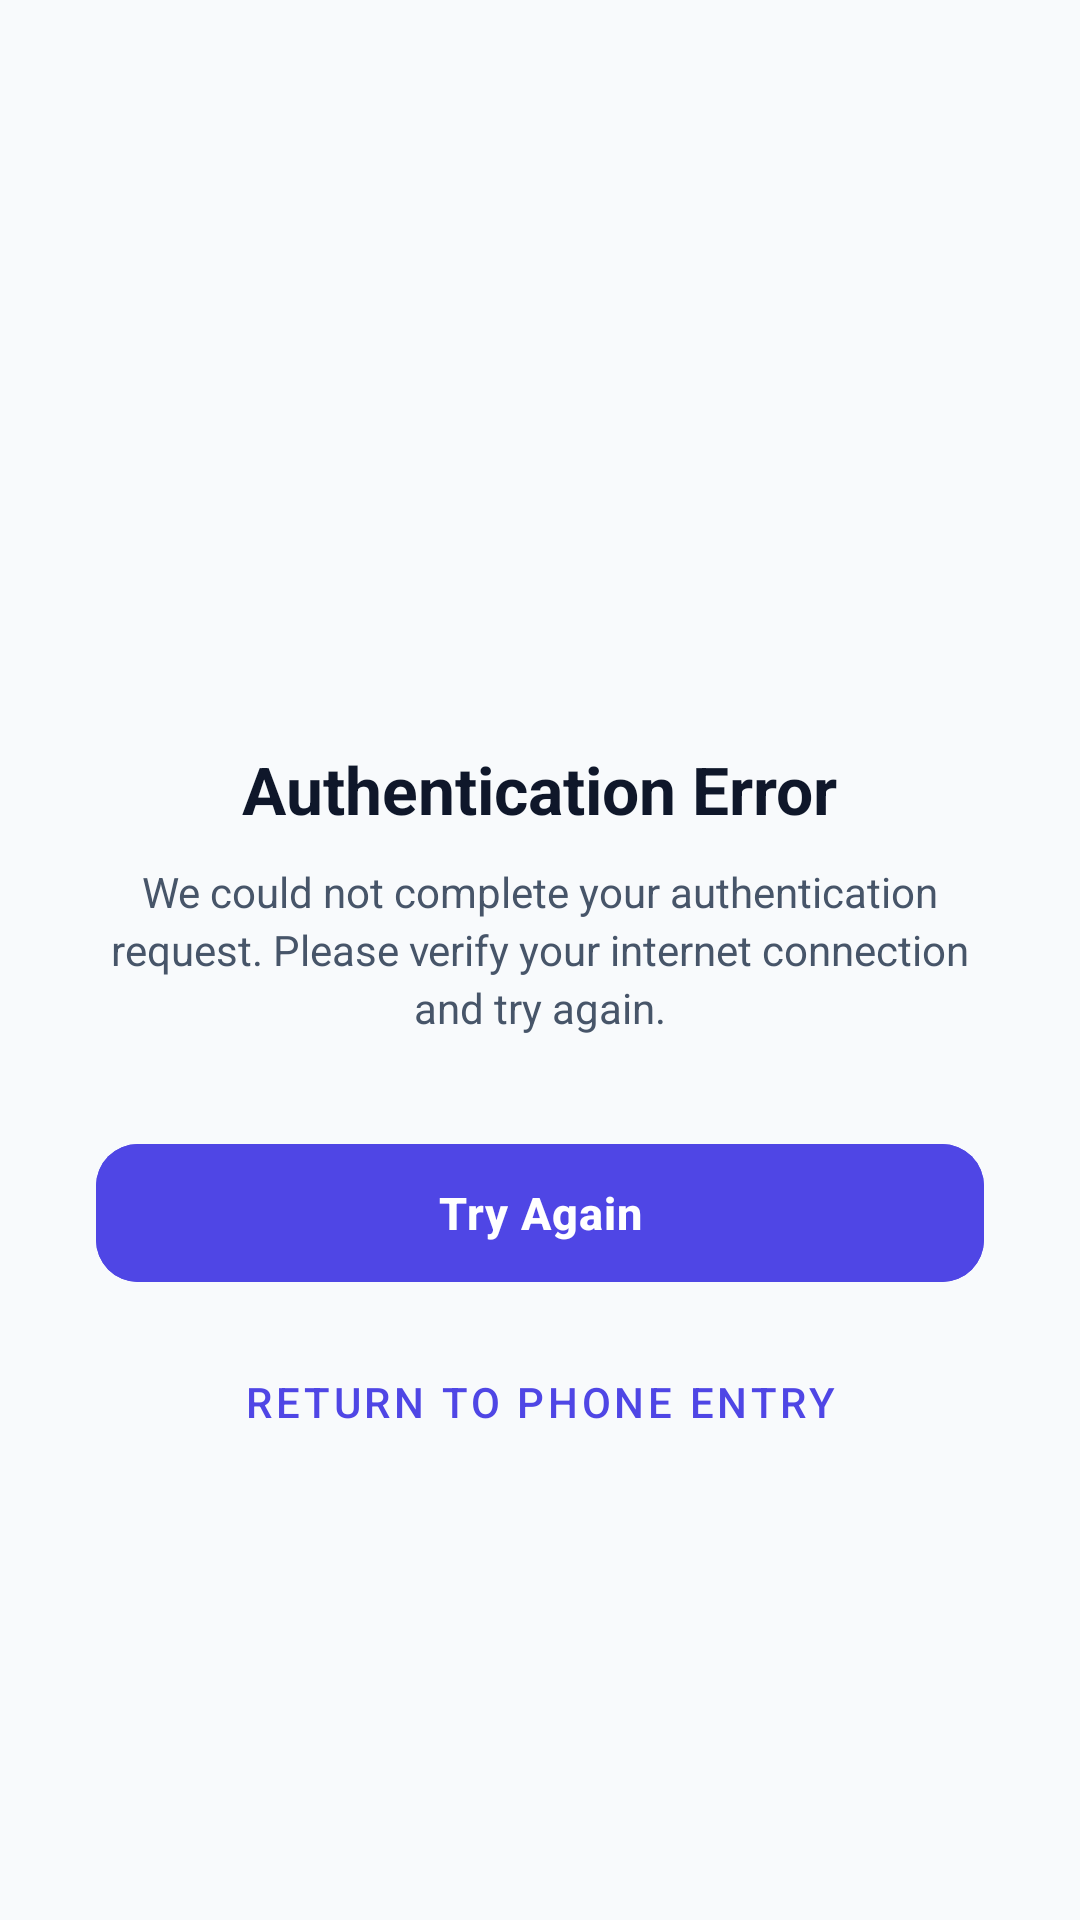

The Android layout XML behind this screen, and the referenced resources:
<!-- AndroidManifest.xml: application theme Theme.SafeTrack -->
<!-- res/layout/activity_auth_error.xml -->
<?xml version="1.0" encoding="utf-8"?>
<LinearLayout xmlns:android="http://schemas.android.com/apk/res/android"
    xmlns:app="http://schemas.android.com/apk/res-auto"
    android:layout_width="match_parent"
    android:layout_height="match_parent"
    android:background="@color/background_light"
    android:gravity="center"
    android:orientation="vertical"
    android:padding="32dp">

    <ImageView
        android:id="@+id/ivErrorIcon"
        android:layout_width="80dp"
        android:layout_height="80dp"
        android:src="@drawable/ic_close"
        app:tint="@color/safety_red" />

    <TextView
        android:id="@+id/tvErrorTitle"
        android:layout_width="wrap_content"
        android:layout_height="wrap_content"
        android:layout_marginTop="20dp"
        android:text="Authentication Error"
        android:textColor="@color/text_primary"
        android:textSize="22sp"
        android:textStyle="bold" />

    <TextView
        android:id="@+id/tvErrorMessage"
        android:layout_width="wrap_content"
        android:layout_height="wrap_content"
        android:layout_marginTop="10dp"
        android:gravity="center"
        android:lineSpacingExtra="3dp"
        android:text="We could not complete your authentication request. Please verify your internet connection and try again."
        android:textColor="@color/text_secondary"
        android:textSize="14sp" />

    <com.google.android.material.button.MaterialButton
        android:id="@+id/btnRetryAuth"
        android:layout_width="match_parent"
        android:layout_height="54dp"
        android:layout_marginTop="32dp"
        android:backgroundTint="@color/primary"
        android:letterSpacing="0.02"
        android:text="Try Again"
        android:textColor="@color/surface_light"
        android:textSize="15sp"
        android:textStyle="bold"
        app:cornerRadius="14dp" />

    <com.google.android.material.button.MaterialButton
        android:id="@+id/btnBackToLogin"
        style="@style/Widget.MaterialComponents.Button.TextButton"
        android:layout_width="wrap_content"
        android:layout_height="wrap_content"
        android:layout_marginTop="12dp"
        android:text="Return to Phone Entry" />

</LinearLayout>
<!-- resources referenced by this layout -->
<resources>
  <color name="background_light">#F8FAFC</color>
  <color name="primary">#4F46E5</color>
  <color name="safety_red">#EF4444</color>
  <color name="surface_light">#FFFFFF</color>
  <color name="text_primary">#0F172A</color>
  <color name="text_secondary">#475569</color>
  <style name="Theme.SafeTrack" parent="Theme.Material3.DayNight.NoActionBar">
          
          <item name="colorPrimary">@color/primary</item>
          <item name="colorPrimaryVariant">@color/primary_dark</item>
          <item name="colorOnPrimary">@color/surface_light</item>
          <item name="colorPrimaryContainer">@color/primary_light</item>
          <item name="colorOnPrimaryContainer">@color/primary_dark</item>
  
          
          <item name="colorSecondary">@color/secondary</item>
          <item name="colorSecondaryVariant">@color/secondary_variant</item>
          <item name="colorOnSecondary">@color/surface_light</item>
          <item name="colorSecondaryContainer">@color/secondary_light</item>
          <item name="colorOnSecondaryContainer">@color/secondary_variant</item>
  
          
          <item name="android:statusBarColor">@color/primary_variant</item>
          <item name="android:windowLightStatusBar">false</item>
          <item name="android:navigationBarColor">@color/surface_light</item>
          <item name="android:windowLightNavigationBar" tools:targetApi="o_mr1">true</item>
          <item name="android:windowBackground">@color/background_light</item>
  
          
          <item name="materialCardViewStyle">@style/Widget.SafeTrack.Card</item>
      </style>
  <color name="primary_dark">#3730A3</color>
  <color name="primary_light">#EEF2FF</color>
  <color name="secondary">#0EA5E9</color>
  <color name="secondary_variant">#0284C7</color>
  <color name="secondary_light">#E0F2FE</color>
  <color name="primary_variant">#312E81</color>
  <style name="Widget.SafeTrack.Card" parent="Widget.Material3.CardView.Elevated">
          <item name="cardElevation">2dp</item>
          <item name="cardCornerRadius">16dp</item>
          <item name="strokeColor">@color/card_stroke</item>
          <item name="strokeWidth">1dp</item>
          <item name="cardBackgroundColor">@color/surface_light</item>
      </style>
  <color name="card_stroke">#E2E8F0</color>
</resources>
